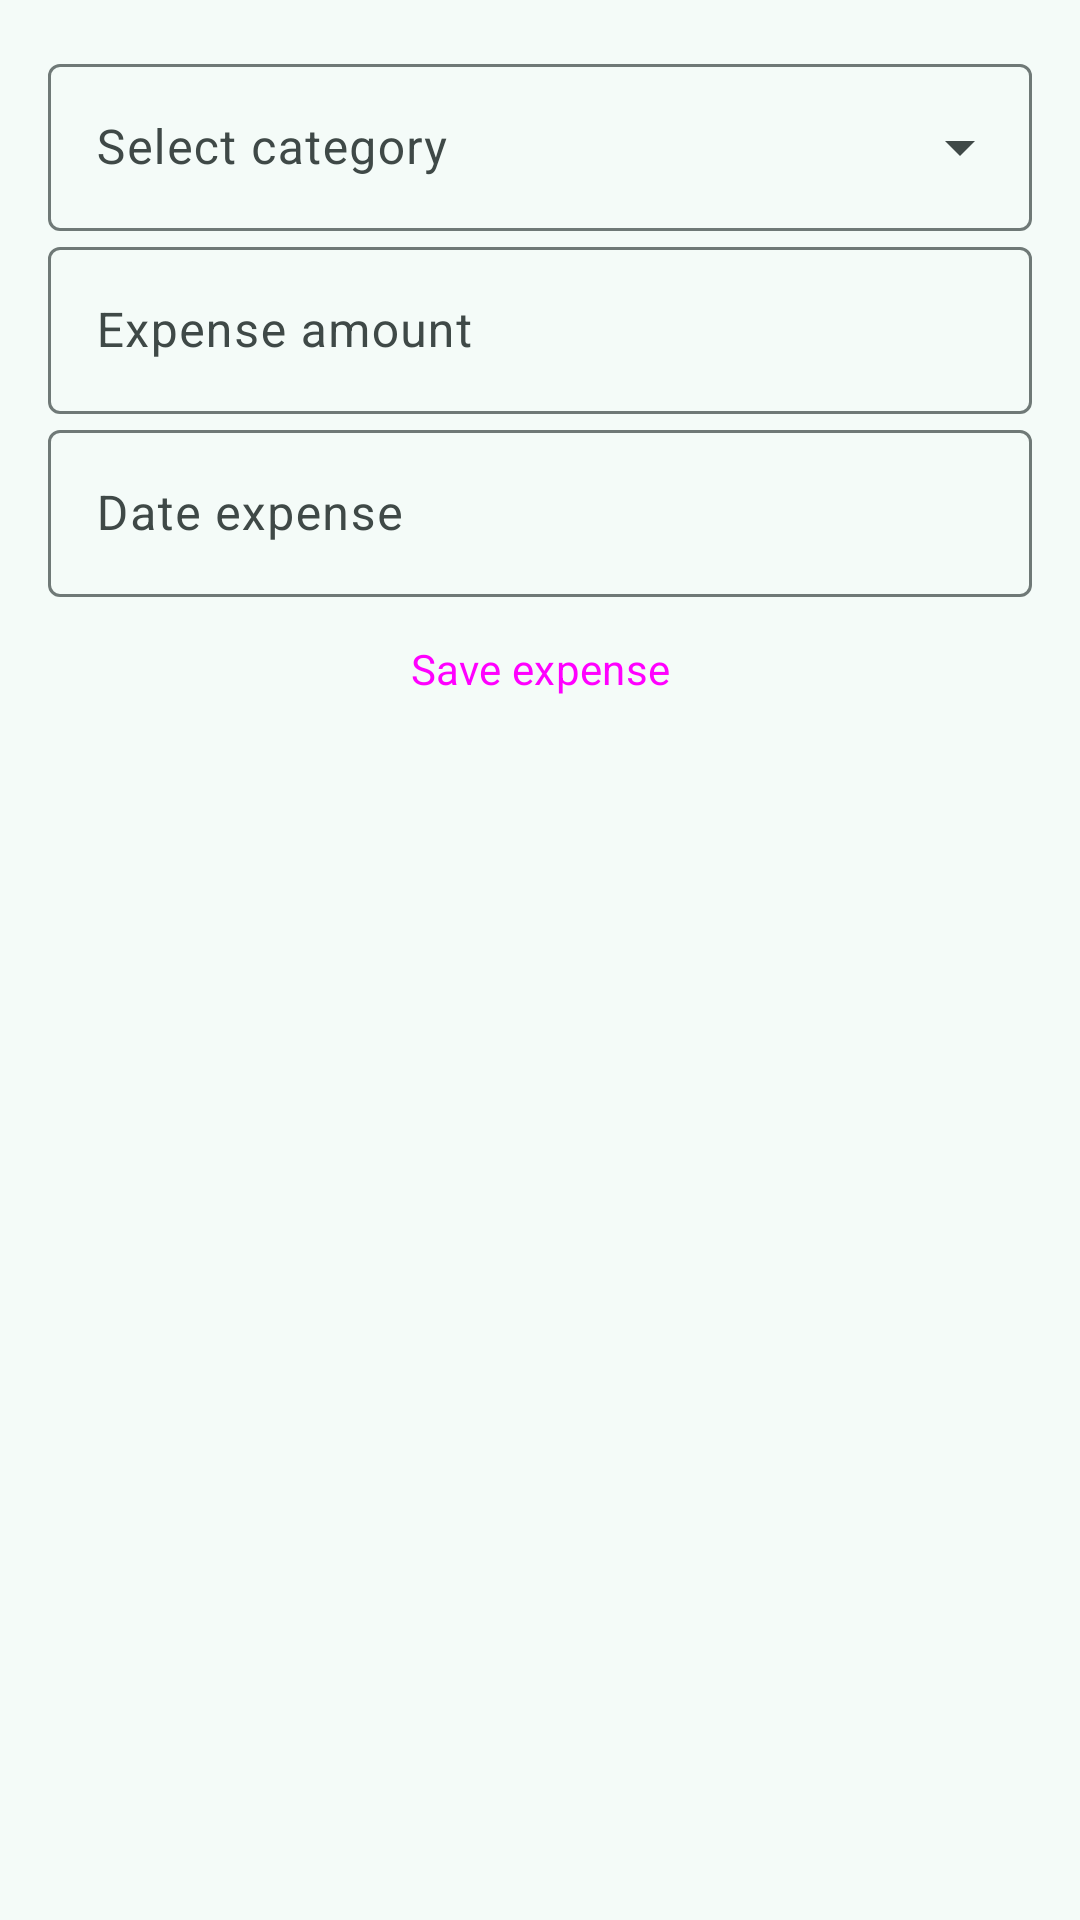

Android layout source for this screen:
<!-- AndroidManifest.xml: application theme Theme.AsilApp -->
<!-- res/layout/fragment_add_expense.xml -->
<?xml version="1.0" encoding="utf-8"?>
<LinearLayout xmlns:android="http://schemas.android.com/apk/res/android"
    android:layout_width="match_parent"
    android:layout_height="match_parent"
    xmlns:app="http://schemas.android.com/apk/res-auto"
    android:orientation="vertical"
    android:padding="16dp">

    <com.google.android.material.textfield.TextInputLayout
        android:layout_width="match_parent"
        android:layout_height="wrap_content"
        android:hint="@string/select_category"
        style="@style/Widget.Material3.TextInputLayout.OutlinedBox.ExposedDropdownMenu">
        <AutoCompleteTextView
            android:id="@+id/spinnerCategory"
            android:layout_width="match_parent"
            android:layout_height="wrap_content"
            android:inputType="none"
            app:simpleItems="@array/expenses_category"
            />
    </com.google.android.material.textfield.TextInputLayout>

    <com.google.android.material.textfield.TextInputLayout
        android:layout_width="match_parent"
        android:layout_height="wrap_content"
        android:hint="@string/expense_amount"
        style="@style/Widget.Material3.TextInputLayout.OutlinedBox">

        <com.google.android.material.textfield.TextInputEditText
            android:id="@+id/editTextAmount"
            android:layout_width="match_parent"
            android:layout_height="wrap_content"
            android:inputType="numberDecimal" />
    </com.google.android.material.textfield.TextInputLayout>

    <com.google.android.material.textfield.TextInputLayout
        android:layout_width="match_parent"
        android:layout_height="wrap_content"
        android:hint="@string/date_expense"
        android:focusedByDefault="false"
        style="@style/Widget.Material3.TextInputLayout.OutlinedBox">
        <com.google.android.material.textfield.TextInputEditText
            android:id="@+id/editTextDate"
            android:layout_width="match_parent"
            android:layout_height="wrap_content"
            android:focusable="false"
            android:inputType="date" />
    </com.google.android.material.textfield.TextInputLayout>

    <Button
        android:id="@+id/buttonSave"
        android:layout_width="match_parent"
        android:layout_height="wrap_content"
        android:text="@string/save_expense" />
</LinearLayout>
<!-- resources referenced by this layout -->
<resources>
  <string-array name="expenses_category">
          <item>Food</item>
          <item>Drugs</item>
          <item>Medical check-up</item>
          <item>Other</item>
      </string-array>
  <string name="date_expense">Date expense</string>
  <string name="expense_amount">Expense amount</string>
  <string name="save_expense">Save expense</string>
  <string name="select_category">Select category</string>
  <style name="Theme.AsilApp" parent="Base.Theme.AsilApp" />
  <color name="md_theme_primary">#006A60</color>
  <color name="md_theme_onPrimary">#FFFFFF</color>
  <color name="md_theme_primaryContainer">#9EF2E4</color>
  <color name="md_theme_onPrimaryContainer">#005048</color>
  <color name="md_theme_secondary">#4A635F</color>
  <color name="md_theme_onSecondary">#FFFFFF</color>
  <color name="md_theme_secondaryContainer">#CCE8E2</color>
  <color name="md_theme_onSecondaryContainer">#334B47</color>
  <color name="md_theme_tertiary">#456179</color>
  <color name="md_theme_onTertiary">#FFFFFF</color>
  <color name="md_theme_tertiaryContainer">#CCE5FF</color>
  <color name="md_theme_onTertiaryContainer">#2D4961</color>
  <color name="md_theme_error">#BA1A1A</color>
  <color name="md_theme_onError">#FFFFFF</color>
  <color name="md_theme_errorContainer">#FFDAD6</color>
  <color name="md_theme_onErrorContainer">#93000A</color>
  <color name="md_theme_background">#F4FBF8</color>
  <color name="md_theme_onBackground">#161D1C</color>
  <color name="md_theme_surface">#F4FBF8</color>
  <color name="md_theme_onSurface">#161D1C</color>
  <color name="md_theme_surfaceVariant">#DAE5E1</color>
  <color name="md_theme_onSurfaceVariant">#3F4947</color>
  <color name="md_theme_outline">#6F7977</color>
  <color name="md_theme_outlineVariant">#BEC9C6</color>
  <color name="md_theme_inverseSurface">#2B3230</color>
  <color name="md_theme_inverseOnSurface">#ECF2EF</color>
  <color name="md_theme_inversePrimary">#82D5C8</color>
  <color name="md_theme_primaryFixed">#9EF2E4</color>
  <color name="md_theme_onPrimaryFixed">#00201C</color>
  <color name="md_theme_primaryFixedDim">#82D5C8</color>
  <color name="md_theme_onPrimaryFixedVariant">#005048</color>
  <color name="md_theme_secondaryFixed">#CCE8E2</color>
  <color name="md_theme_onSecondaryFixed">#05201C</color>
  <color name="md_theme_secondaryFixedDim">#B1CCC6</color>
  <color name="md_theme_onSecondaryFixedVariant">#334B47</color>
  <color name="md_theme_tertiaryFixed">#CCE5FF</color>
  <color name="md_theme_onTertiaryFixed">#001E31</color>
  <color name="md_theme_tertiaryFixedDim">#ADCAE6</color>
  <color name="md_theme_onTertiaryFixedVariant">#2D4961</color>
  <color name="md_theme_surfaceDim">#D5DBD9</color>
  <color name="md_theme_surfaceBright">#F4FBF8</color>
  <color name="md_theme_surfaceContainerLowest">#FFFFFF</color>
  <color name="md_theme_surfaceContainerLow">#EFF5F2</color>
  <color name="md_theme_surfaceContainer">#E9EFED</color>
  <color name="md_theme_surfaceContainerHigh">#E3EAE7</color>
  <color name="md_theme_surfaceContainerHighest">#DDE4E1</color>
  <style name="GlobalButton" parent="Widget.Material3.Button">
  
      </style>
  <style name="GlobalEditText" parent="Widget.Material3.TextInputEditText.FilledBox">
          <item name="android:textColor">@color/md_theme_onPrimary</item>
          <item name="android:backgroundTint">@color/md_theme_primary</item>
      </style>
  <style name="ThemeOverlay.App.DateRangePicker" parent="@style/ThemeOverlay.Material3.MaterialCalendar">
          <item name="textInputStyle">@style/NoTextInput</item>
      </style>
  <style name="NoTextInput">
          <item name="android:visibility">gone</item>  
      </style>
  <style name="ModalBottomSheet" parent="Widget.Material3.BottomSheet.Modal">
          <item name="cornerFamily">rounded</item>
          <item name="cornerSize">24dp</item>
      </style>
</resources>
